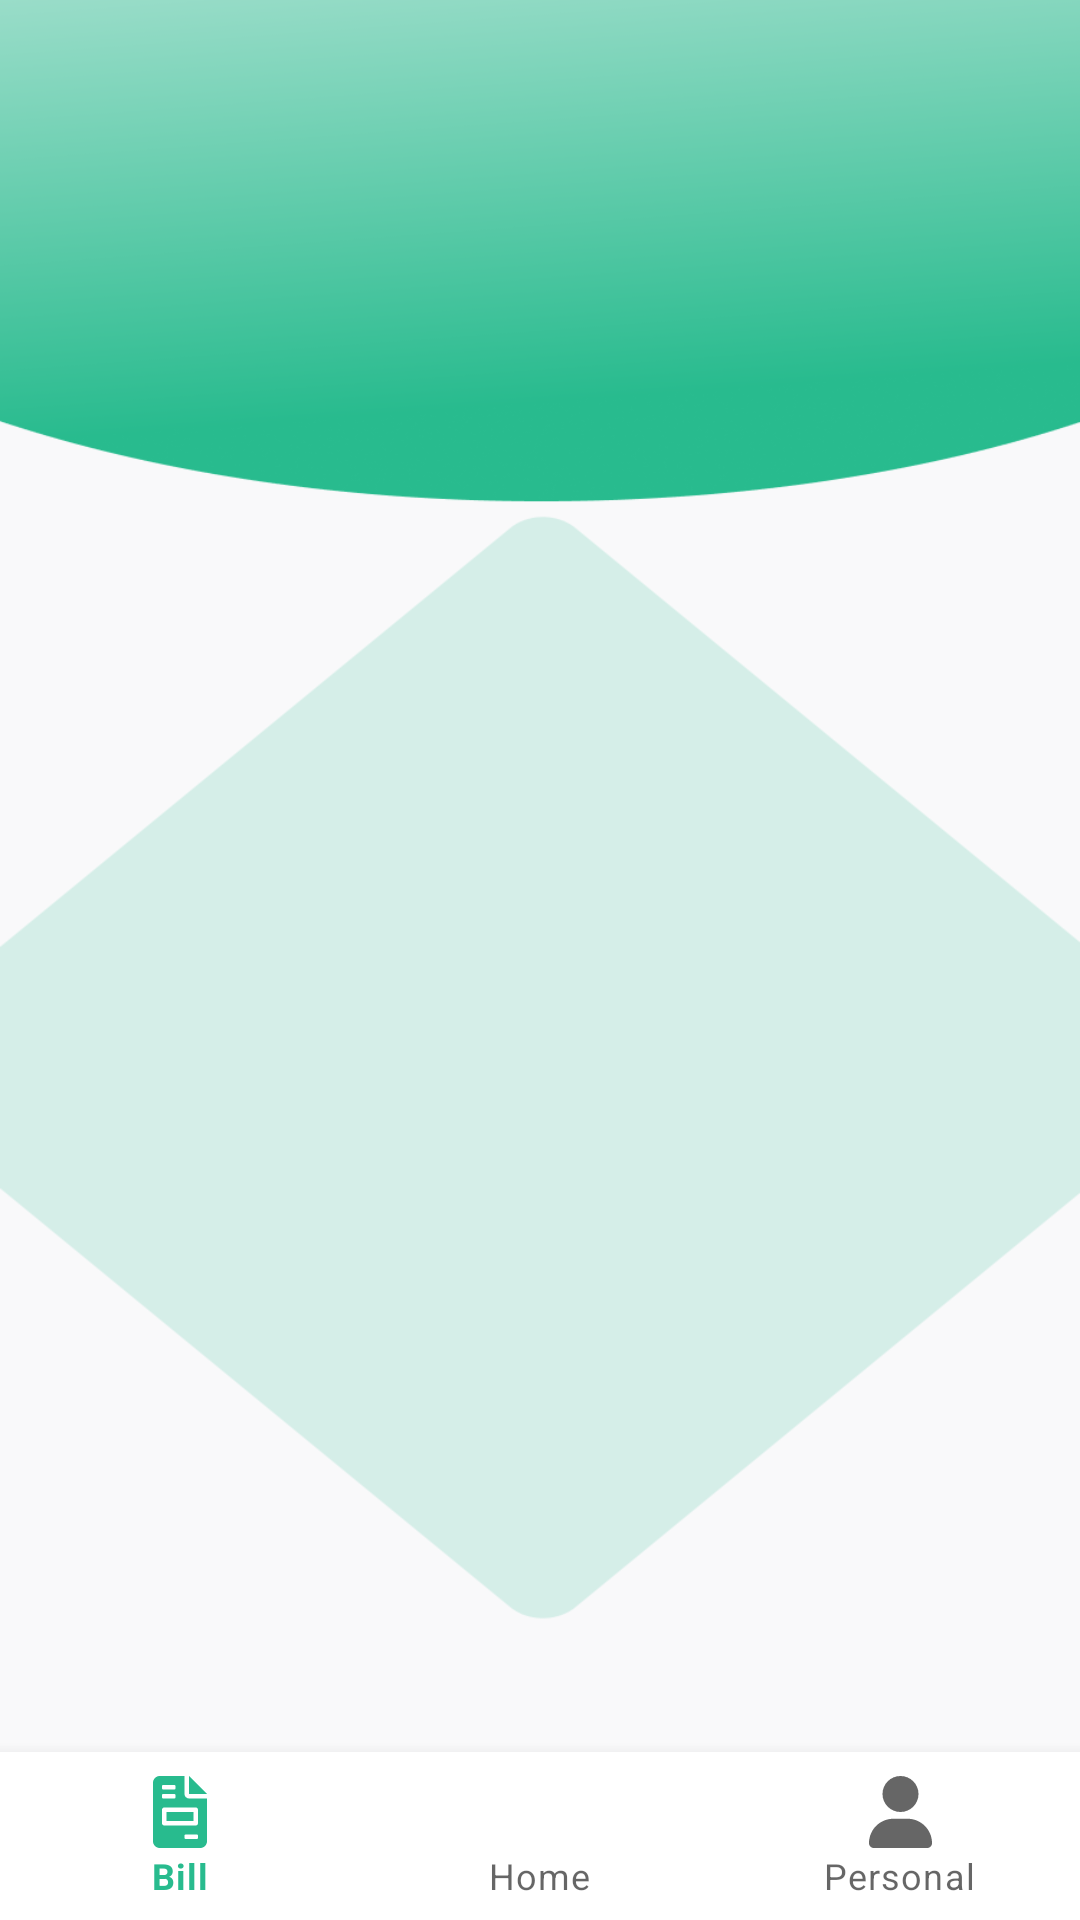

Here is an Android app screen rendered from its layout file. Give the layout XML and the strings, colors and styles it references.
<!-- AndroidManifest.xml: application theme Theme.QuanLyKho -->
<!-- res/layout/activity_admin.xml -->
<?xml version="1.0" encoding="utf-8"?>
<androidx.constraintlayout.widget.ConstraintLayout xmlns:android="http://schemas.android.com/apk/res/android"
    xmlns:app="http://schemas.android.com/apk/res-auto"
    xmlns:tools="http://schemas.android.com/tools"
    android:layout_width="match_parent"
    android:layout_height="match_parent"
    tools:context=".AdminActivity"
    android:background="@drawable/bg_home_admin">


    <androidx.viewpager.widget.ViewPager
        android:id="@+id/vpViewAdmin"
        android:layout_width="match_parent"
        android:layout_height="0dp"
        app:layout_constraintBottom_toTopOf="@+id/navadmin"
        app:layout_constraintEnd_toEndOf="parent"
        app:layout_constraintHorizontal_bias="0.0"
        app:layout_constraintStart_toStartOf="parent"

        app:layout_constraintTop_toTopOf="parent"
        app:layout_constraintVertical_bias="1.0"
        tools:ignore="SpeakableTextPresentCheck" />

    <com.google.android.material.bottomnavigation.BottomNavigationView
        android:id="@+id/navadmin"
        android:layout_width="wrap_content"
        android:layout_height="56dp"
        app:layout_constraintBottom_toBottomOf="parent"
        app:layout_constraintEnd_toEndOf="parent"
        app:layout_constraintStart_toStartOf="parent"
        app:menu="@menu/bottom_menu_admin" />

</androidx.constraintlayout.widget.ConstraintLayout>
<!-- resources referenced by this layout -->
<resources>
  <!-- drawable bg_home_admin: png bitmap (drawable-v24, 45147 bytes) -->
  <style name="Theme.QuanLyKho" parent="Theme.MaterialComponents.DayNight.NoActionBar">
          
          <item name="colorPrimary">#28BB8E</item>
          <item name="colorPrimaryVariant">@color/purple_700</item>
          <item name="colorOnPrimary">@color/white</item>
          
          <item name="colorSecondary">#28BB8E</item>
          <item name="colorSecondaryVariant">@color/teal_700</item>
          <item name="colorOnSecondary">@color/black</item>
          
          <item name="android:statusBarColor" tools:targetApi="l">?attr/colorPrimaryVariant</item>
          
      </style>
  <!-- not gathered from this repository: default colours our renderer supplied (Android Studio template values) -->
  <color name="purple_700">#FF3700B3</color>
  <color name="teal_700">#FF018786</color>
  <color name="black">#FF000000</color>
  <color name="white">#FFFFFFFF</color>
</resources>
